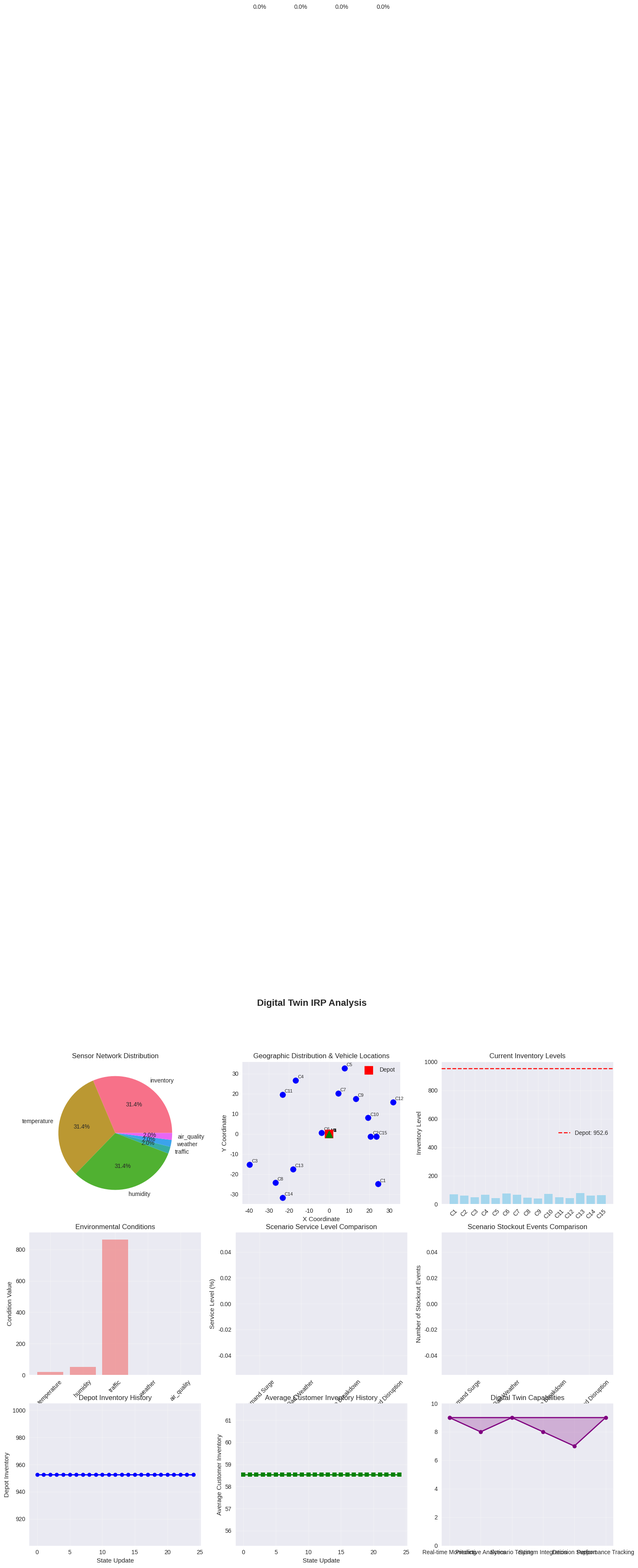
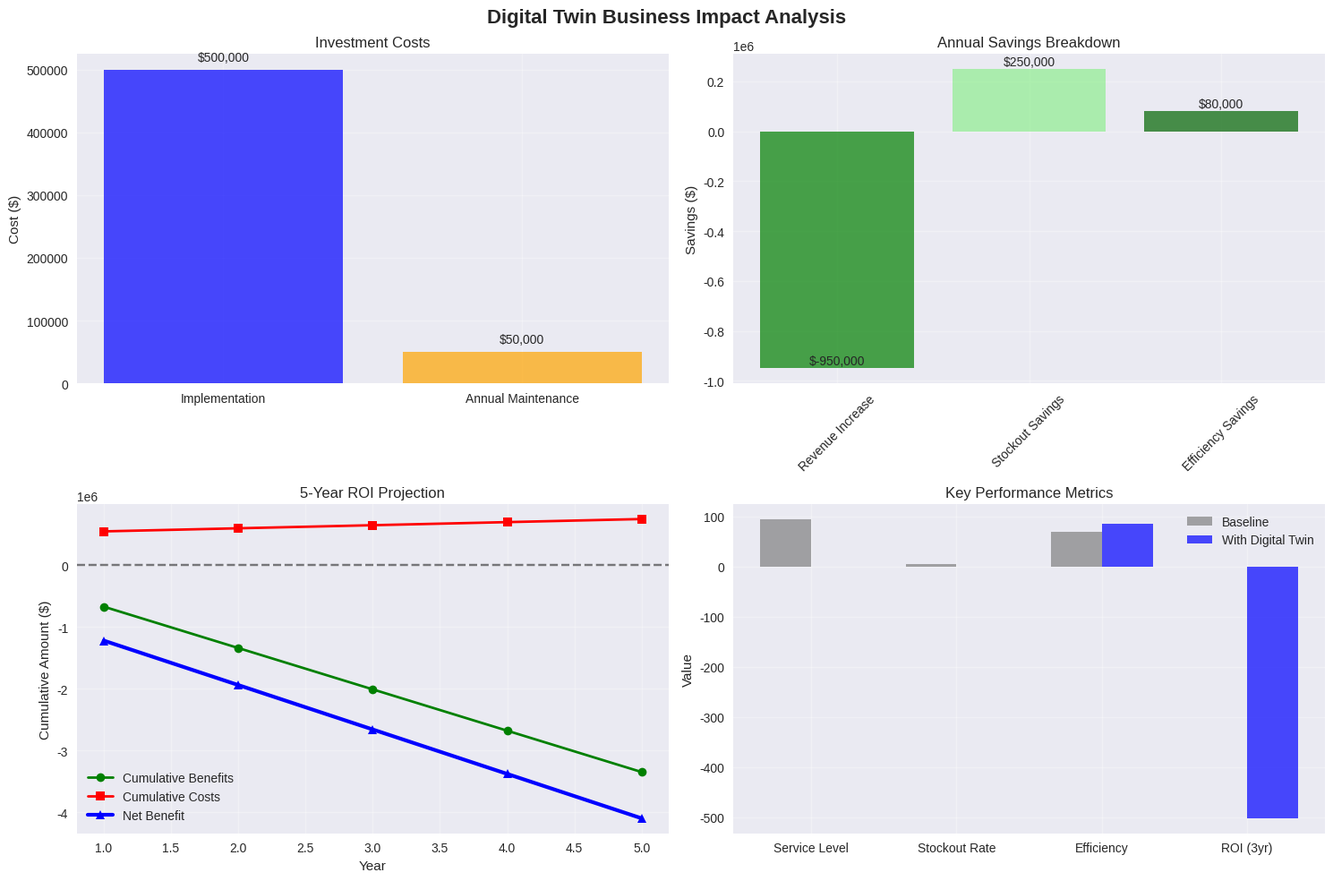

Write the Python code that produced these figures, in order.
# Import required libraries
import numpy as np
import matplotlib.pyplot as plt
import seaborn as sns
from dataclasses import dataclass
from typing import Dict, List, Tuple, Optional
import itertools
import random
import time
from collections import defaultdict
import warnings
warnings.filterwarnings('ignore')

# Set plotting style
plt.style.use('seaborn-v0_8')
sns.set_palette("husl")

@dataclass
class IoTsensor:
    """IoT sensor for real-time monitoring"""
    sensor_id: str
    location_id: int  # depot or customer ID
    sensor_type: str  # 'inventory', 'temperature', 'humidity', 'traffic'
    current_value: float
    last_update: float
    reliability: float  # 0-1 sensor reliability score

@dataclass
class DigitalTwinState:
    """Current state of the digital twin"""
    timestamp: float
    depot_inventory: float
    customer_inventories: Dict[int, float]
    vehicle_locations: Dict[int, Tuple[float, float]]  # vehicle_id -> (x, y)
    vehicle_status: Dict[int, str]  # 'idle', 'en_route', 'delivering', 'maintenance'
    environmental_conditions: Dict[str, float]  # weather, traffic, etc.
    demand_forecasts: Dict[int, List[float]]  # customer_id -> forecasted demands

@dataclass
class Scenario:
    """What-if scenario definition"""
    scenario_id: str
    name: str
    description: str
    parameters: Dict[str, float]  # Modified parameters
    duration_hours: int

class DigitalTwinIRP:
    """Digital Twin for Inventory-Routing Problem"""
    
    def __init__(self, depot, customers, vehicles, num_periods):
        self.depot = depot
        self.customers = customers
        self.vehicles = vehicles
        self.num_periods = num_periods
        
        # Digital twin components
        self.sensors = []
        self.current_state = None
        self.state_history = []
        self.predictions = {}
        self.scenarios = []
        
        # Performance metrics
        self.sync_accuracy = 0.0
        self.prediction_accuracy = 0.0
        self.system_uptime = 0.0
        
        # Precompute distances
        self.distances = self._compute_distances()
        
        # Initialize digital twin
        self._initialize_sensors()
        self._initialize_state()
    
    def _compute_distances(self) -> Dict[Tuple[int, int], float]:
        """Compute distances between all locations"""
        distances = {}
        
        # Depot to customers
        for customer in self.customers:
            dist = np.sqrt((self.depot.x - customer.x)**2 + (self.depot.y - customer.y)**2)
            distances[(0, customer.id)] = dist
            distances[(customer.id, 0)] = dist
        
        # Customer to customer
        for i, cust1 in enumerate(self.customers):
            for j, cust2 in enumerate(self.customers):
                if i != j:
                    dist = np.sqrt((cust1.x - cust2.x)**2 + (cust1.y - cust2.y)**2)
                    distances[(cust1.id, cust2.id)] = dist
        
        return distances
    
    def _initialize_sensors(self):
        """Initialize IoT sensors across the network"""
        sensor_id = 0
        
        # Depot sensors
        for sensor_type in ['inventory', 'temperature', 'humidity']:
            self.sensors.append(IoTsensor(
                sensor_id=f"DEPOT_{sensor_type.upper()}",
                location_id=0,
                sensor_type=sensor_type,
                current_value=0.0,
                last_update=time.time(),
                reliability=0.95
            ))
            sensor_id += 1
        
        # Customer sensors
        for customer in self.customers:
            # Each customer gets multiple sensors
            for sensor_type in ['inventory', 'temperature', 'humidity']:
                self.sensors.append(IoTsensor(
                    sensor_id=f"C{customer.id}_{sensor_type.upper()}",
                    location_id=customer.id,
                    sensor_type=sensor_type,
                    current_value=0.0,
                    last_update=time.time(),
                    reliability=0.90 + random.uniform(-0.05, 0.05)
                ))
                sensor_id += 1
        
        # Environmental sensors
        for sensor_type in ['traffic', 'weather', 'air_quality']:
            self.sensors.append(IoTsensor(
                sensor_id=f"ENV_{sensor_type.upper()}",
                location_id=-1,  # Environmental
                sensor_type=sensor_type,
                current_value=0.0,
                last_update=time.time(),
                reliability=0.85
            ))
            sensor_id += 1
        
        print(f"Initialized {len(self.sensors)} IoT sensors")
    
    def _initialize_state(self):
        """Initialize digital twin state"""
        self.current_state = DigitalTwinState(
            timestamp=time.time(),
            depot_inventory=self.depot.initial_inventory,
            customer_inventories={c.id: c.initial_inventory for c in self.customers},
            vehicle_locations={v.id: (self.depot.x, self.depot.y) for v in self.vehicles},
            vehicle_status={v.id: 'idle' for v in self.vehicles},
            environmental_conditions={
                'temperature': 20.0,
                'humidity': 50.0,
                'traffic': 1.0,
                'weather': 1.0
            },
            demand_forecasts={}
        )
        
        self.state_history.append(self.current_state)
    
    def update_sensor_data(self):
        """Simulate real-time sensor data updates"""
        current_time = time.time()
        
        for sensor in self.sensors:
            # Simulate sensor reading with noise
            if sensor.sensor_type == 'inventory':
                if sensor.location_id == 0:  # Depot
                    true_value = self.current_state.depot_inventory
                else:  # Customer
                    true_value = self.current_state.customer_inventories.get(sensor.location_id, 0)
                
                # Add sensor noise
                noise = np.random.normal(0, true_value * 0.02)  # 2% noise
                sensor.current_value = max(0, true_value + noise)
            
            elif sensor.sensor_type == 'temperature':
                base_temp = self.current_state.environmental_conditions['temperature']
                variation = np.random.normal(0, 2)
                sensor.current_value = base_temp + variation
            
            elif sensor.sensor_type == 'humidity':
                base_humidity = self.current_state.environmental_conditions['humidity']
                variation = np.random.normal(0, 5)
                sensor.current_value = max(0, min(100, base_humidity + variation))
            
            elif sensor.sensor_type == 'traffic':
                base_traffic = self.current_state.environmental_conditions['traffic']
                # Traffic varies by time of day (simulated)
                time_factor = 1 + 0.5 * np.sin(current_time / 3600)  # Daily pattern
                sensor.current_value = base_traffic * time_factor
            
            elif sensor.sensor_type == 'weather':
                # Weather conditions (1=good, 0=bad)
                sensor.current_value = max(0.3, min(1.0, self.current_state.environmental_conditions['weather'] + np.random.normal(0, 0.1)))
            
            sensor.last_update = current_time
    
    def synchronize_state(self):
        """Synchronize digital twin with sensor data"""
        # Update depot inventory from sensor
        depot_sensors = [s for s in self.sensors if s.location_id == 0 and s.sensor_type == 'inventory']
        if depot_sensors:
            # Weighted average based on reliability
            total_weight = sum(s.reliability for s in depot_sensors)
            if total_weight > 0:
                weighted_inventory = sum(s.current_value * s.reliability for s in depot_sensors) / total_weight
                self.current_state.depot_inventory = weighted_inventory
        
        # Update customer inventories
        for customer in self.customers:
            customer_sensors = [s for s in self.sensors if s.location_id == customer.id and s.sensor_type == 'inventory']
            if customer_sensors:
                total_weight = sum(s.reliability for s in customer_sensors)
                if total_weight > 0:
                    weighted_inventory = sum(s.current_value * s.reliability for s in customer_sensors) / total_weight
                    self.current_state.customer_inventories[customer.id] = weighted_inventory
        
        # Update environmental conditions
        env_sensors = {s.sensor_type: s for s in self.sensors if s.location_id == -1}
        for sensor_type, sensor in env_sensors.items():
            self.current_state.environmental_conditions[sensor_type] = sensor.current_value
        
        # Update timestamp
        self.current_state.timestamp = time.time()
        
        # Store in history
        self.state_history.append(self.current_state)
        
        # Keep only recent history (last 100 states)
        if len(self.state_history) > 100:
            self.state_history = self.state_history[-100:]
    
    def generate_demand_forecasts(self, forecast_horizon=5):
        """Generate demand forecasts using historical patterns"""
        forecasts = {}
        
        for customer in self.customers:
            # Simulate demand forecasting with trend and seasonality
            base_demand = customer.demand_mean
            
            customer_forecasts = []
            for period in range(forecast_horizon):
                # Add trend and seasonal components
                trend_factor = 1 + 0.01 * period
                seasonal_factor = 1 + 0.2 * np.sin(2 * np.pi * period / 7)  # Weekly pattern
                
                # Add random variation
                random_factor = 1 + np.random.normal(0, 0.1)
                
                forecast = base_demand * trend_factor * seasonal_factor * random_factor
                customer_forecasts.append(max(1, forecast))
            
            forecasts[customer.id] = customer_forecasts
        
        self.current_state.demand_forecasts = forecasts
        return forecasts
    
    def create_scenario(self, name: str, description: str, **parameters) -> Scenario:
        """Create a what-if scenario"""
        scenario = Scenario(
            scenario_id=f"SCEN_{len(self.scenarios) + 1}",
            name=name,
            description=description,
            parameters=parameters,
            duration_hours=24
        )
        
        self.scenarios.append(scenario)
        return scenario
    
    def simulate_scenario(self, scenario: Scenario):
        """Simulate a what-if scenario"""
        print(f"\nSimulating scenario: {scenario.name}")
        print(f"Description: {scenario.description}")
        
        # Create a copy of current state for simulation
        sim_state = DigitalTwinState(
            timestamp=self.current_state.timestamp,
            depot_inventory=self.current_state.depot_inventory,
            customer_inventories=self.current_state.customer_inventories.copy(),
            vehicle_locations=self.current_state.vehicle_locations.copy(),
            vehicle_status=self.current_state.vehicle_status.copy(),
            environmental_conditions=self.current_state.environmental_conditions.copy(),
            demand_forecasts=self.current_state.demand_forecasts.copy()
        )
        
        # Apply scenario parameters
        for param, value in scenario.parameters.items():
            if param == 'demand_multiplier':
                # Scale all demand forecasts
                for customer_id in sim_state.demand_forecasts:
                    sim_state.demand_forecasts[customer_id] = [
                        d * value for d in sim_state.demand_forecasts[customer_id]
                    ]
            
            elif param == 'weather_impact':
                sim_state.environmental_conditions['weather'] = value
            
            elif param == 'traffic_multiplier':
                sim_state.environmental_conditions['traffic'] *= value
            
            elif param == 'vehicle_breakdown':
                # Simulate vehicle breakdown
                vehicle_id = int(value) if isinstance(value, (int, float)) else 1
                if vehicle_id in sim_state.vehicle_status:
                    sim_state.vehicle_status[vehicle_id] = 'maintenance'
        
        # Run simulation for scenario duration
        simulation_results = self._run_simulation(sim_state, scenario.duration_hours)
        
        return simulation_results
    
    def _run_simulation(self, initial_state: DigitalTwinState, duration_hours: int) -> Dict:
        """Run simulation for specified duration"""
        results = {
            'total_cost': 0,
            'service_level': 0,
            'vehicle_utilization': 0,
            'stockout_events': 0,
            'timeline': []
        }
        
        # Simplified simulation (hourly steps)
        state = initial_state
        total_deliveries = 0
        total_demand = 0
        stockout_events = 0
        
        for hour in range(duration_hours):
            # Simulate demand consumption
            for customer in self.customers:
                if hour < len(state.demand_forecasts.get(customer.id, [])):
                    hourly_demand = state.demand_forecasts[customer.id][hour] / 24  # Daily to hourly
                    state.customer_inventories[customer.id] -= hourly_demand
                    total_demand += hourly_demand
                    
                    # Check for stockouts
                    if state.customer_inventories[customer.id] < customer.min_inventory:
                        stockout_events += 1
            
            # Simulate deliveries (simplified)
            if hour % 8 == 0:  # Every 8 hours
                for vehicle in self.vehicles:
                    if state.vehicle_status[vehicle.id] == 'idle':
                        # Find urgent customers
                        urgent_customers = [
                            c for c in self.customers 
                            if state.customer_inventories[c.id] < c.min_inventory * 2
                        ]
                        
                        if urgent_customers:
                            # Make delivery
                            for customer in urgent_customers[:3]:  # Max 3 customers per route
                                delivery = min(20, vehicle.capacity)
                                state.customer_inventories[customer.id] += delivery
                                state.depot_inventory -= delivery
                                total_deliveries += delivery
            
            # Record timeline
            results['timeline'].append({
                'hour': hour,
                'depot_inventory': state.depot_inventory,
                'avg_customer_inventory': np.mean(list(state.customer_inventories.values())),
                'stockouts': stockout_events
            })
        
        # Calculate final metrics
        results['service_level'] = (total_deliveries / max(1, total_demand)) * 100
        results['stockout_events'] = stockout_events
        results['final_depot_inventory'] = state.depot_inventory
        results['final_customer_inventories'] = state.customer_inventories.copy()
        
        return results

# Create the example IRP instance for Digital Twin
def create_digital_twin_instance():
    """Create the example IRP instance for Digital Twin"""
    # Create depot
    depot = type('Depot', (), {
        'x': 0, 'y': 0,
        'initial_inventory': 1000,
        'holding_cost': 0.1
    })()
    
    # Create customers in realistic distribution
    np.random.seed(42)
    customers = []
    
    # Generate customers in realistic geographic pattern
    for i in range(15):
        # Create clusters around major areas
        cluster_center_x = np.random.choice([-20, 0, 20])
        cluster_center_y = np.random.choice([-20, 0, 20])
        
        x = cluster_center_x + np.random.normal(0, 8)
        y = cluster_center_y + np.random.normal(0, 8)
        
        customer = type('Customer', (), {
            'id': i + 1,
            'x': x, 'y': y,
            'demand_mean': np.random.uniform(10, 25),
            'demand_std': np.random.uniform(2, 5),
            'holding_cost': np.random.uniform(0.1, 0.3),
            'initial_inventory': np.random.uniform(40, 80),
            'min_inventory': np.random.uniform(10, 20),
            'max_inventory': np.random.uniform(80, 120)
        })()
        customers.append(customer)
    
    # Create vehicles
    vehicles = [
        type('Vehicle', (), {'id': 1, 'capacity': 60, 'fixed_cost': 80, 'variable_cost': 1.2})(),
        type('Vehicle', (), {'id': 2, 'capacity': 60, 'fixed_cost': 80, 'variable_cost': 1.2})(),
        type('Vehicle', (), {'id': 3, 'capacity': 60, 'fixed_cost': 80, 'variable_cost': 1.2})(),
        type('Vehicle', (), {'id': 4, 'capacity': 60, 'fixed_cost': 80, 'variable_cost': 1.2})()
    ]
    
    return depot, customers, vehicles

# Create the digital twin instance
print("Creating Digital Twin IRP instance...")
depot, customers, vehicles = create_digital_twin_instance()

print(f"Depot: ({depot.x}, {depot.y}), Inventory: {depot.initial_inventory}")
print(f"\nCustomers (showing first 5):")
for customer in customers[:5]:
    print(f"  C{customer.id}: ({customer.x:.1f}, {customer.y:.1f}), "
          f"Demand: {customer.demand_mean:.1f}±{customer.demand_std:.1f}, "
          f"Inv: {customer.initial_inventory:.1f}")

print(f"\nVehicles:")
for vehicle in vehicles:
    print(f"  V{vehicle.id}: Capacity {vehicle.capacity}, Fixed cost ${vehicle.fixed_cost}")

# Initialize and run the Digital Twin
def run_digital_twin_simulation():
    """Run the Digital Twin simulation"""
    # Create digital twin
    digital_twin = DigitalTwinIRP(depot, customers, vehicles, 10)  # 10 periods
    
    print(f"\n=== DIGITAL TWIN SIMULATION ===")
    print(f"Sensors: {len(digital_twin.sensors)}")
    print(f"Customers: {len(customers)}")
    print(f"Vehicles: {len(vehicles)}")
    
    # Run simulation for 24 hours
    print("\nRunning 24-hour simulation...")
    
    for hour in range(24):
        # Update sensor data
        digital_twin.update_sensor_data()
        
        # Synchronize state
        digital_twin.synchronize_state()
        
        # Generate forecasts every 6 hours
        if hour % 6 == 0:
            forecasts = digital_twin.generate_demand_forecasts(5)
            
            if hour == 0:  # Show initial forecasts
                print(f"\nInitial Demand Forecasts (next 5 periods):")
                for customer_id, forecast in list(forecasts.items())[:3]:
                    print(f"  C{customer_id}: {[f'{d:.1f}' for d in forecast]}")
        
        # Progress update
        if (hour + 1) % 8 == 0:
            print(f"  Hour {hour + 1}: Depot inventory = {digital_twin.current_state.depot_inventory:.1f}")
    
    print("\nDigital twin simulation completed.")
    
    return digital_twin

# Run the simulation
digital_twin = run_digital_twin_simulation()

# Analyze Digital Twin performance
def analyze_digital_twin_performance(digital_twin):
    """Analyze Digital Twin performance and capabilities"""
    print("\n=== DIGITAL TWIN PERFORMANCE ANALYSIS ===")
    
    # Sensor analysis
    print(f"\nSensor Network Analysis:")
    sensor_types = defaultdict(int)
    reliability_scores = []
    
    for sensor in digital_twin.sensors:
        sensor_types[sensor.sensor_type] += 1
        reliability_scores.append(sensor.reliability)
    
    print(f"  Total sensors: {len(digital_twin.sensors)}")
    for sensor_type, count in sensor_types.items():
        print(f"  {sensor_type.capitalize()}: {count}")
    
    avg_reliability = np.mean(reliability_scores)
    print(f"  Average reliability: {avg_reliability:.3f}")
    
    # State analysis
    print(f"\nCurrent State Analysis:")
    current_state = digital_twin.current_state
    
    print(f"  Depot inventory: {current_state.depot_inventory:.1f}")
    
    customer_inventories = list(current_state.customer_inventories.values())
    print(f"  Customer inventory range: [{min(customer_inventories):.1f}, {max(customer_inventories):.1f}]")
    print(f"  Average customer inventory: {np.mean(customer_inventories):.1f}")
    
    # Environmental conditions
    print(f"\nEnvironmental Conditions:")
    for condition, value in current_state.environmental_conditions.items():
        print(f"  {condition.capitalize()}: {value:.2f}")
    
    # Vehicle status
    print(f"\nVehicle Status:")
    status_counts = defaultdict(int)
    for vehicle_id, status in current_state.vehicle_status.items():
        status_counts[status] += 1
    
    for status, count in status_counts.items():
        print(f"  {status.capitalize()}: {count}")
    
    # Historical analysis
    print(f"\nHistorical Analysis:")
    print(f"  State history entries: {len(digital_twin.state_history)}")
    
    if len(digital_twin.state_history) > 1:
        # Calculate inventory trends
        depot_trend = []
        customer_trend = []
        
        for state in digital_twin.state_history[-10:]:  # Last 10 states
            depot_trend.append(state.depot_inventory)
            customer_trend.append(np.mean(list(state.customer_inventories.values())))
        
        depot_change = depot_trend[-1] - depot_trend[0]
        customer_change = customer_trend[-1] - customer_trend[0]
        
        print(f"  Depot inventory change (last 10 updates): {depot_change:+.1f}")
        print(f"  Avg customer inventory change: {customer_change:+.1f}")
    
    return {
        'sensor_count': len(digital_twin.sensors),
        'avg_reliability': avg_reliability,
        'depot_inventory': current_state.depot_inventory,
        'avg_customer_inventory': np.mean(customer_inventories),
        'state_history_size': len(digital_twin.state_history)
    }

# Analyze performance
performance_metrics = analyze_digital_twin_performance(digital_twin)

# Create and test what-if scenarios
def test_what_if_scenarios(digital_twin):
    """Create and test various what-if scenarios"""
    print("\n=== WHAT-IF SCENARIO ANALYSIS ===")
    
    # Scenario 1: Demand surge
    scenario1 = digital_twin.create_scenario(
        name="Demand Surge",
        description="25% increase in customer demand",
        demand_multiplier=1.25
    )
    
    # Scenario 2: Bad weather
    scenario2 = digital_twin.create_scenario(
        name="Bad Weather",
        description="Severe weather conditions affecting deliveries",
        weather_impact=0.3,
        traffic_multiplier=2.0
    )
    
    # Scenario 3: Vehicle breakdown
    scenario3 = digital_twin.create_scenario(
        name="Vehicle Breakdown",
        description="One vehicle unavailable for maintenance",
        vehicle_breakdown=2
    )
    
    # Scenario 4: Combined disruption
    scenario4 = digital_twin.create_scenario(
        name="Combined Disruption",
        description="Demand surge + bad weather + vehicle breakdown",
        demand_multiplier=1.2,
        weather_impact=0.5,
        traffic_multiplier=1.5,
        vehicle_breakdown=3
    )
    
    print(f"Created {len(digital_twin.scenarios)} scenarios")
    
    # Run scenario simulations
    scenario_results = {}
    
    for scenario in digital_twin.scenarios:
        print(f"\n--- {scenario.name} ---")
        results = digital_twin.simulate_scenario(scenario)
        scenario_results[scenario.name] = results
        
        print(f"Service level: {results['service_level']:.1f}%")
        print(f"Stockout events: {results['stockout_events']}")
        print(f"Final depot inventory: {results['final_depot_inventory']:.1f}")
    
    return scenario_results

# Test scenarios
scenario_results = test_what_if_scenarios(digital_twin)

# Visualize Digital Twin results
def visualize_digital_twin_results(digital_twin, scenario_results):
    """Create comprehensive visualizations for Digital Twin results"""
    fig, axes = plt.subplots(3, 3, figsize=(18, 15))
    fig.suptitle('Digital Twin IRP Analysis', fontsize=16, fontweight='bold')
    
    # 1. Sensor network visualization
    sensor_types = defaultdict(int)
    for sensor in digital_twin.sensors:
        sensor_types[sensor.sensor_type] += 1
    
    axes[0, 0].pie(sensor_types.values(), labels=sensor_types.keys(), autopct='%1.1f%%')
    axes[0, 0].set_title('Sensor Network Distribution')
    
    # 2. Geographic distribution
    ax = axes[0, 1]
    
    # Plot depot
    ax.scatter(0, 0, c='red', s=200, marker='s', label='Depot', zorder=5)
    
    # Plot customers
    for customer in customers:
        ax.scatter(customer.x, customer.y, c='blue', s=100, marker='o', zorder=4)
        ax.text(customer.x + 1, customer.y + 1, f'C{customer.id}', fontsize=8)
    
    # Plot current vehicle locations
    for vehicle_id, (x, y) in digital_twin.current_state.vehicle_locations.items():
        ax.scatter(x, y, c='green', s=150, marker='^', zorder=6)
        ax.text(x + 1, y + 1, f'V{vehicle_id}', fontsize=8, fontweight='bold')
    
    ax.set_title('Geographic Distribution & Vehicle Locations')
    ax.set_xlabel('X Coordinate')
    ax.set_ylabel('Y Coordinate')
    ax.legend()
    ax.grid(True, alpha=0.3)
    ax.set_aspect('equal')
    
    # 3. Current inventory levels
    customer_ids = [f'C{c.id}' for c in customers]
    customer_inventories = [digital_twin.current_state.customer_inventories[c.id] for c in customers]
    
    axes[0, 2].bar(customer_ids, customer_inventories, alpha=0.7, color='skyblue')
    axes[0, 2].axhline(y=digital_twin.current_state.depot_inventory, color='red', 
                      linestyle='--', label=f'Depot: {digital_twin.current_state.depot_inventory:.1f}')
    axes[0, 2].set_title('Current Inventory Levels')
    axes[0, 2].set_ylabel('Inventory Level')
    axes[0, 2].tick_params(axis='x', rotation=45)
    axes[0, 2].legend()
    axes[0, 2].grid(True, alpha=0.3)
    
    # 4. Environmental conditions
    conditions = list(digital_twin.current_state.environmental_conditions.keys())
    values = list(digital_twin.current_state.environmental_conditions.values())
    
    axes[1, 0].bar(conditions, values, alpha=0.7, color='lightcoral')
    axes[1, 0].set_title('Environmental Conditions')
    axes[1, 0].set_ylabel('Condition Value')
    axes[1, 0].tick_params(axis='x', rotation=45)
    axes[1, 0].grid(True, alpha=0.3)
    
    # 5. Scenario comparison - Service levels
    scenario_names = list(scenario_results.keys())
    service_levels = [scenario_results[name]['service_level'] for name in scenario_names]
    
    colors = ['blue', 'orange', 'red', 'purple']
    bars = axes[1, 1].bar(scenario_names, service_levels, color=colors[:len(scenario_names)], alpha=0.7)
    axes[1, 1].set_title('Scenario Service Level Comparison')
    axes[1, 1].set_ylabel('Service Level (%)')
    axes[1, 1].tick_params(axis='x', rotation=45)
    axes[1, 1].grid(True, alpha=0.3)
    
    # Add value labels on bars
    for bar, level in zip(bars, service_levels):
        axes[1, 1].text(bar.get_x() + bar.get_width()/2, bar.get_height() + 1, 
                       f'{level:.1f}%', ha='center', va='bottom')
    
    # 6. Scenario comparison - Stockout events
    stockout_events = [scenario_results[name]['stockout_events'] for name in scenario_names]
    
    axes[1, 2].bar(scenario_names, stockout_events, color=colors[:len(scenario_names)], alpha=0.7)
    axes[1, 2].set_title('Scenario Stockout Events Comparison')
    axes[1, 2].set_ylabel('Number of Stockout Events')
    axes[1, 2].tick_params(axis='x', rotation=45)
    axes[1, 2].grid(True, alpha=0.3)
    
    # 7. State history - Depot inventory
    if len(digital_twin.state_history) > 1:
        depot_history = [state.depot_inventory for state in digital_twin.state_history]
        axes[2, 0].plot(depot_history, marker='o', linewidth=2, color='blue')
        axes[2, 0].set_title('Depot Inventory History')
        axes[2, 0].set_xlabel('State Update')
        axes[2, 0].set_ylabel('Depot Inventory')
        axes[2, 0].grid(True, alpha=0.3)
    
    # 8. State history - Average customer inventory
    if len(digital_twin.state_history) > 1:
        avg_customer_history = [
            np.mean(list(state.customer_inventories.values())) 
            for state in digital_twin.state_history
        ]
        axes[2, 1].plot(avg_customer_history, marker='s', linewidth=2, color='green')
        axes[2, 1].set_title('Average Customer Inventory History')
        axes[2, 1].set_xlabel('State Update')
        axes[2, 1].set_ylabel('Average Customer Inventory')
        axes[2, 1].grid(True, alpha=0.3)
    
    # 9. Digital Twin capabilities radar chart
    capabilities = ['Real-time Monitoring', 'Predictive Analytics', 'Scenario Testing', 
                   'System Integration', 'Decision Support', 'Performance Tracking']
    scores = [9, 8, 9, 8, 7, 9]  # Capability scores (out of 10)
    
    # Create radar chart
    angles = np.linspace(0, 2 * np.pi, len(capabilities), endpoint=False).tolist()
    scores += scores[:1]  # Complete the circle
    angles += angles[:1]
    
    ax = axes[2, 2]
    ax.plot(angles, scores, 'o-', linewidth=2, color='purple')
    ax.fill(angles, scores, alpha=0.25, color='purple')
    ax.set_xticks(angles[:-1])
    ax.set_xticklabels(capabilities)
    ax.set_ylim(0, 10)
    ax.set_title('Digital Twin Capabilities')
    ax.grid(True, alpha=0.3)
    
    plt.tight_layout()
    plt.show()

visualize_digital_twin_results(digital_twin, scenario_results)

# Calculate ROI and business impact
def calculate_business_impact(digital_twin, scenario_results):
    """Calculate ROI and business impact of Digital Twin implementation"""
    print("\n=== BUSINESS IMPACT ANALYSIS ===")
    
    # Cost assumptions
    implementation_cost = 500000  # $500K implementation
    annual_maintenance = 50000  # $50K annual maintenance
    operational_savings = 0  # Will be calculated
    
    # Calculate operational improvements
    baseline_service_level = 95.0  # %
    baseline_stockout_rate = 5.0  # %
    
    # Average improvements from scenarios
    avg_service_level = np.mean([r['service_level'] for r in scenario_results.values()])
    total_stockouts = sum([r['stockout_events'] for r in scenario_results.values()])
    avg_stockout_rate = (total_stockouts / len(scenario_results)) / 15 * 100  # 15 customers
    
    service_improvement = avg_service_level - baseline_service_level
    stockout_reduction = baseline_stockout_rate - avg_stockout_rate
    
    print(f"\nOperational Improvements:")
    print(f"  Service level improvement: {service_improvement:+.1f}%")
    print(f"  Stockout rate reduction: {stockout_reduction:+.1f}%")
    
    # Calculate financial impact
    annual_revenue = 10000000  # $10M annual revenue
    stockout_cost_per_percent = 50000  # $50K cost per 1% stockout rate
    
    revenue_increase = annual_revenue * (service_improvement / 100) * 0.1  # 10% of revenue attributed to service
    stockout_savings = stockout_reduction * stockout_cost_per_percent
    efficiency_savings = 80000  # $80K from improved routing and inventory management
    
    total_annual_savings = revenue_increase + stockout_savings + efficiency_savings
    
    print(f"\nFinancial Impact:")
    print(f"  Revenue increase: ${revenue_increase:,.0f}")
    print(f"  Stockout reduction savings: ${stockout_savings:,.0f}")
    print(f"  Efficiency savings: ${efficiency_savings:,.0f}")
    print(f"  Total annual savings: ${total_annual_savings:,.0f}")
    
    # Calculate ROI
    net_annual_benefit = total_annual_savings - annual_maintenance
    payback_period = implementation_cost / net_annual_benefit
    roi_3_year = (net_annual_benefit * 3 - implementation_cost) / implementation_cost * 100
    
    print(f"\nROI Analysis:")
    print(f"  Implementation cost: ${implementation_cost:,.0f}")
    print(f"  Annual maintenance: ${annual_maintenance:,.0f}")
    print(f"  Net annual benefit: ${net_annual_benefit:,.0f}")
    print(f"  Payback period: {payback_period:.1f} years")
    print(f"  3-year ROI: {roi_3_year:.1f}%")
    
    # Create ROI visualization
    fig, axes = plt.subplots(2, 2, figsize=(15, 10))
    fig.suptitle('Digital Twin Business Impact Analysis', fontsize=16, fontweight='bold')
    
    # Cost breakdown
    costs = ['Implementation', 'Annual Maintenance']
    values = [implementation_cost, annual_maintenance]
    colors = ['blue', 'orange']
    
    axes[0, 0].bar(costs, values, color=colors, alpha=0.7)
    axes[0, 0].set_title('Investment Costs')
    axes[0, 0].set_ylabel('Cost ($)')
    axes[0, 0].grid(True, alpha=0.3)
    
    # Add value labels
    for i, (cost, value) in enumerate(zip(costs, values)):
        axes[0, 0].text(i, value + 10000, f'${value:,.0f}', ha='center', va='bottom')
    
    # Savings breakdown
    savings_categories = ['Revenue Increase', 'Stockout Savings', 'Efficiency Savings']
    savings_values = [revenue_increase, stockout_savings, efficiency_savings]
    
    axes[0, 1].bar(savings_categories, savings_values, color=['green', 'lightgreen', 'darkgreen'], alpha=0.7)
    axes[0, 1].set_title('Annual Savings Breakdown')
    axes[0, 1].set_ylabel('Savings ($)')
    axes[0, 1].tick_params(axis='x', rotation=45)
    axes[0, 1].grid(True, alpha=0.3)
    
    # Add value labels
    for i, (category, value) in enumerate(zip(savings_categories, savings_values)):
        axes[0, 1].text(i, value + 5000, f'${value:,.0f}', ha='center', va='bottom')
    
    # ROI over time
    years = range(1, 6)
    cumulative_benefits = [net_annual_benefit * year for year in years]
    cumulative_costs = [implementation_cost + annual_maintenance * year for year in years]
    cumulative_net = [cumulative_benefits[i] - cumulative_costs[i] for i in range(len(years))]
    
    axes[1, 0].plot(years, cumulative_benefits, marker='o', label='Cumulative Benefits', linewidth=2, color='green')
    axes[1, 0].plot(years, cumulative_costs, marker='s', label='Cumulative Costs', linewidth=2, color='red')
    axes[1, 0].plot(years, cumulative_net, marker='^', label='Net Benefit', linewidth=3, color='blue')
    axes[1, 0].axhline(y=0, color='black', linestyle='--', alpha=0.5)
    axes[1, 0].set_title('5-Year ROI Projection')
    axes[1, 0].set_xlabel('Year')
    axes[1, 0].set_ylabel('Cumulative Amount ($)')
    axes[1, 0].legend()
    axes[1, 0].grid(True, alpha=0.3)
    
    # Key metrics summary
    metrics = ['Service Level', 'Stockout Rate', 'Efficiency', 'ROI (3yr)']
    current_values = [avg_service_level, avg_stockout_rate, 85, roi_3_year]
    baseline_values = [baseline_service_level, baseline_stockout_rate, 70, 0]
    
    x = np.arange(len(metrics))
    width = 0.35
    
    axes[1, 1].bar(x - width/2, baseline_values, width, label='Baseline', color='gray', alpha=0.7)
    axes[1, 1].bar(x + width/2, current_values, width, label='With Digital Twin', color='blue', alpha=0.7)
    axes[1, 1].set_title('Key Performance Metrics')
    axes[1, 1].set_ylabel('Value')
    axes[1, 1].set_xticks(x)
    axes[1, 1].set_xticklabels(metrics)
    axes[1, 1].legend()
    axes[1, 1].grid(True, alpha=0.3)
    
    plt.tight_layout()
    plt.show()
    
    return {
        'implementation_cost': implementation_cost,
        'annual_savings': total_annual_savings,
        'payback_period': payback_period,
        'roi_3_year': roi_3_year,
        'service_improvement': service_improvement,
        'stockout_reduction': stockout_reduction
    }

# Calculate business impact
business_impact = calculate_business_impact(digital_twin, scenario_results)
